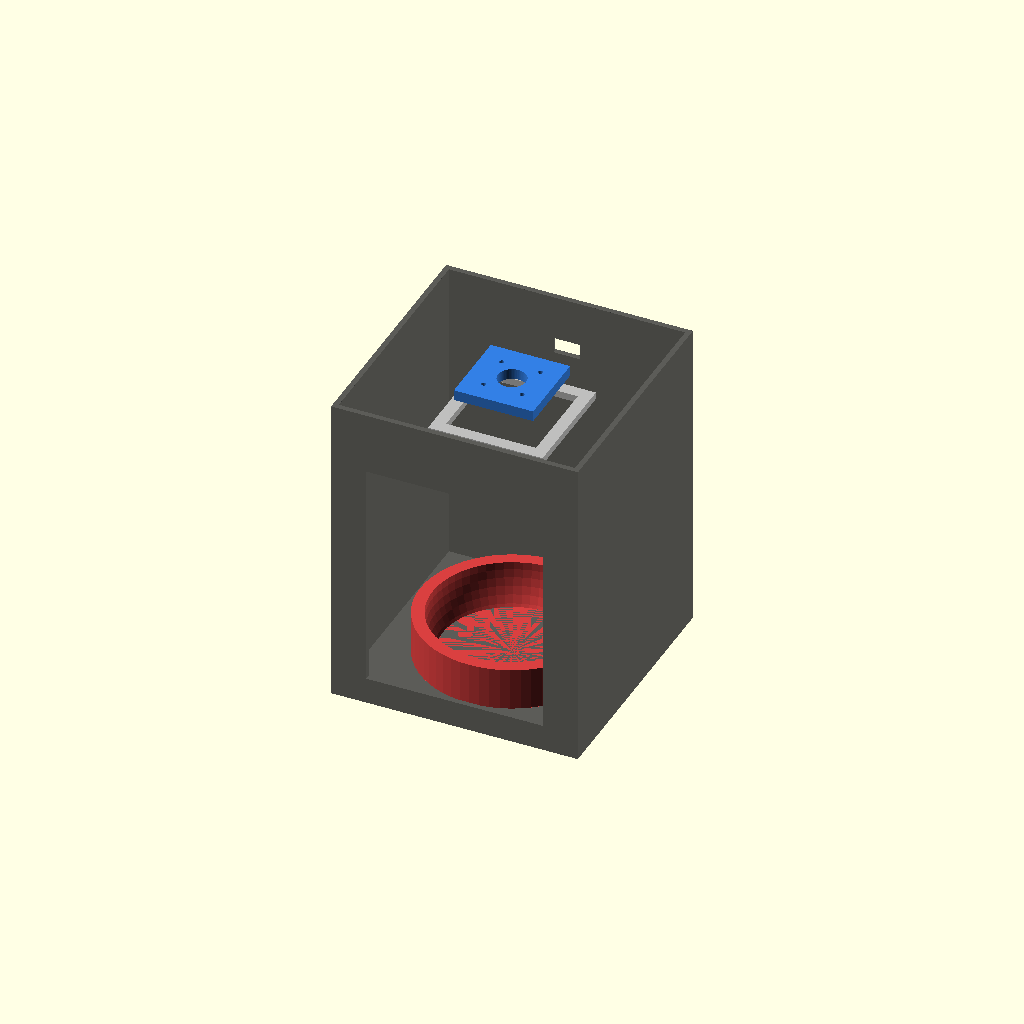
Cell 1 — every parameter at its default value.
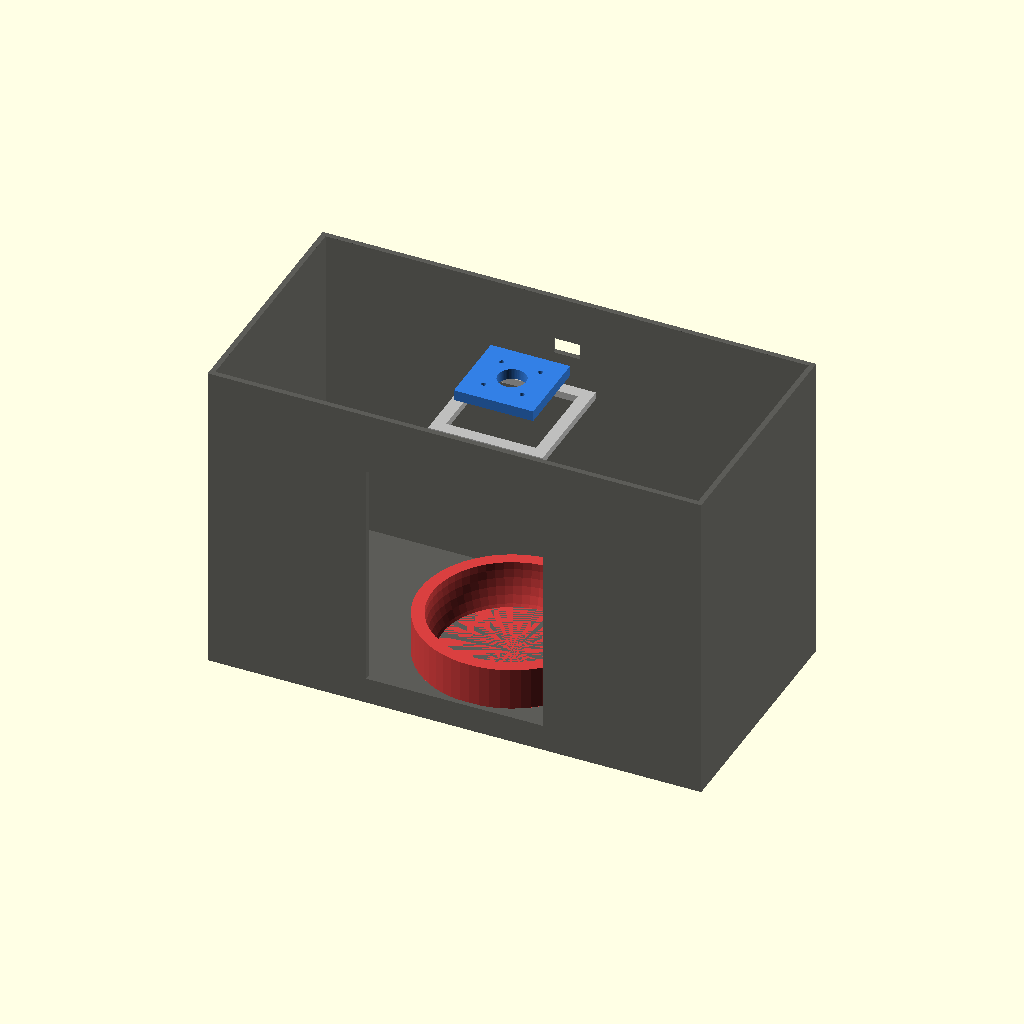
Cell 2 — box_w set to 280, the other parameters unchanged.
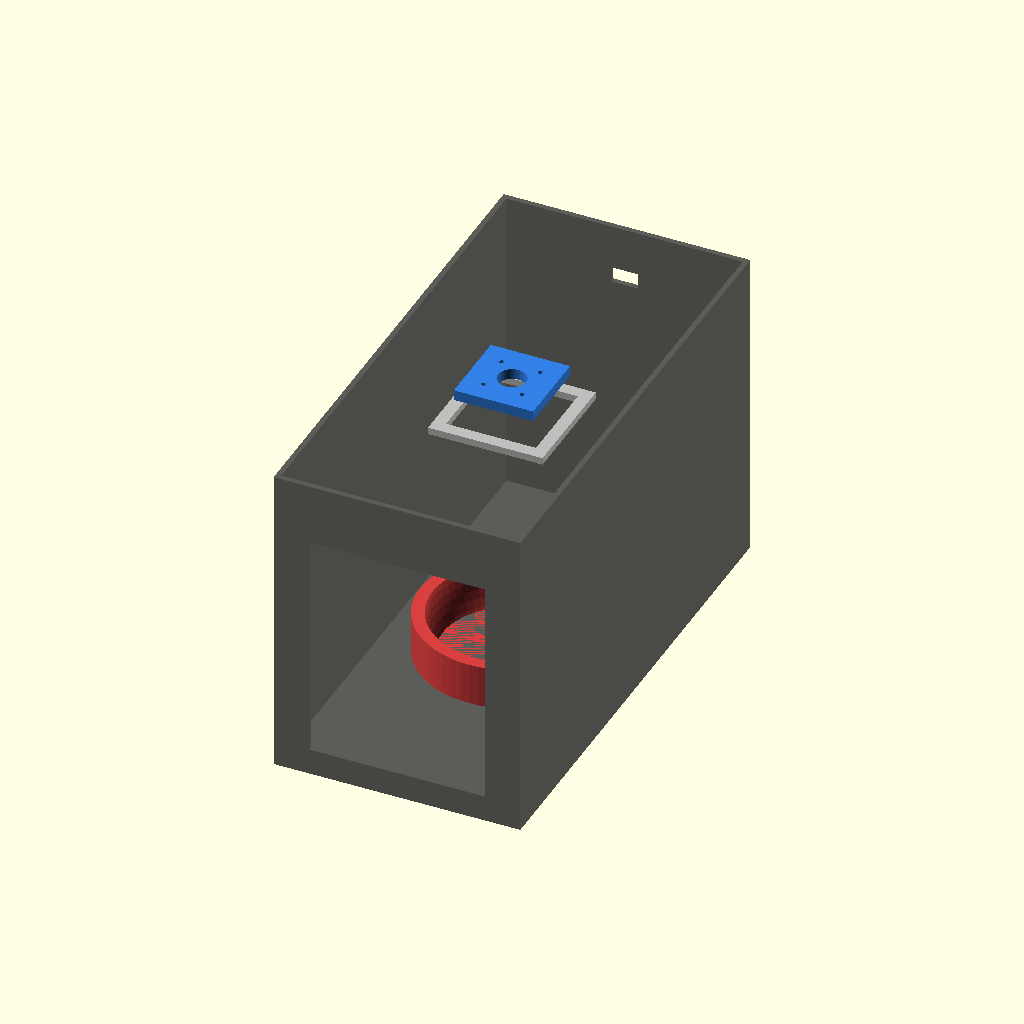
Cell 3 — box_d set to 280, the other parameters unchanged.
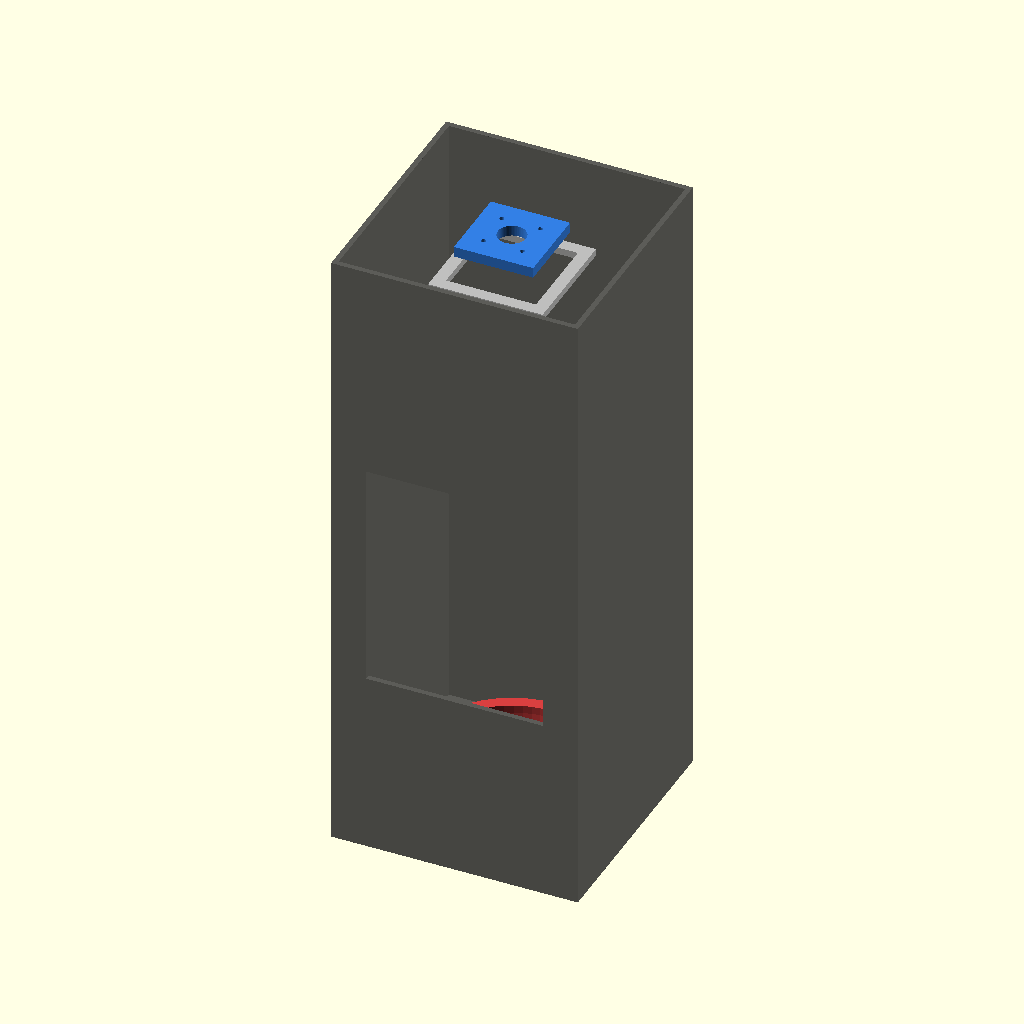
Cell 4: box_h = 360 (everything else at default).
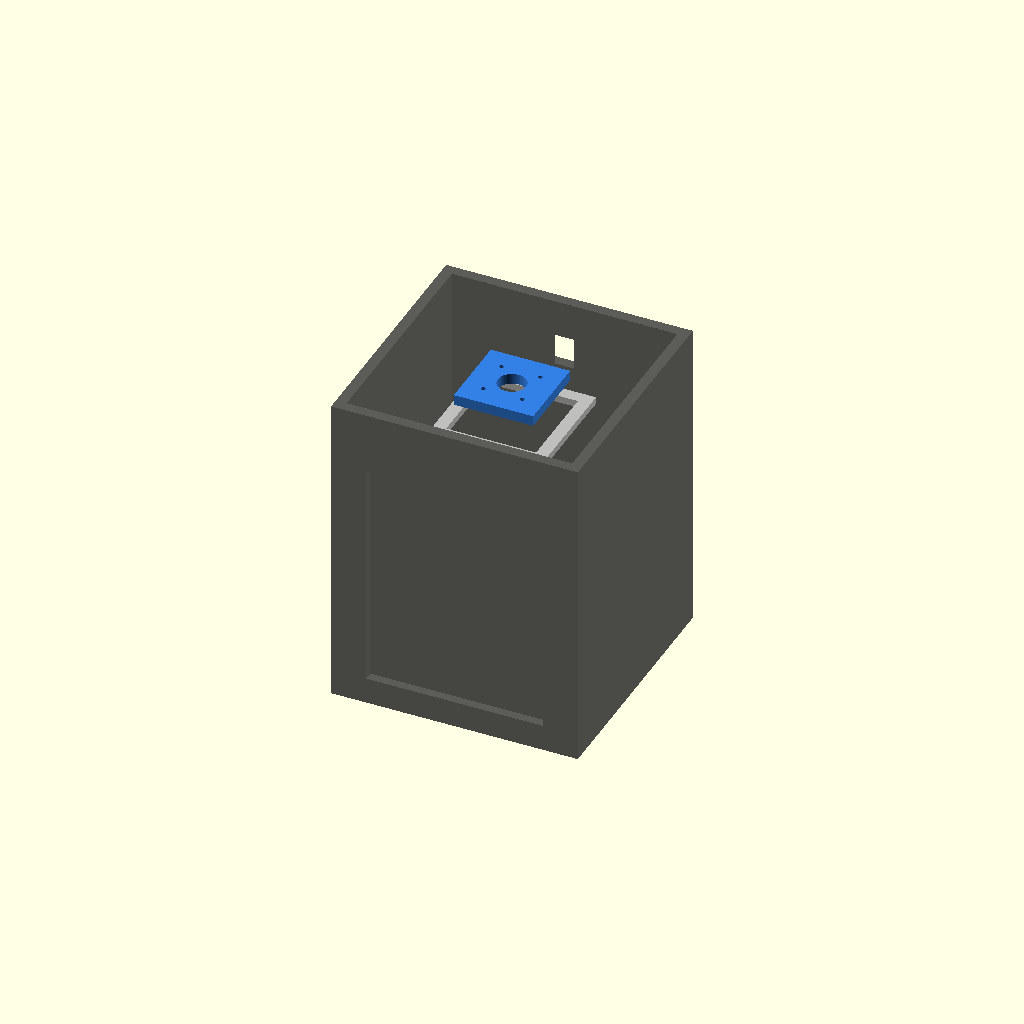
Cell 5: the same model with wall_t = 6.
All cells are drawn from one camera (rotation 55°, 0°, 25°, orthographic, colour scheme Cornfield), so only the parameter changes between them.
Source of the model, cad/chamber_enclosure.scad:
// ====================================================================
// CFRD: Optical Inspection Chamber Enclosure
// 3D CAD Script for OpenSCAD / FreeCAD
// License: Open Source (CFRD Project)
// Patent-Safe: Designed for 100% Offline Local Compilation
// ====================================================================

$fn = 60;

// Enclosure Dimensions (in mm)
box_w = 140;          // Width
box_d = 140;          // Depth
box_h = 180;          // Height
wall_t = 3.0;         // Wall Thickness

// Internal Optical Geometry
sensor_standoff = 22; // Height from apple apex to sensor lens
sensor_mount_w = 35;  // SparkFun Triad mount width
sensor_mount_d = 35;  // SparkFun Triad mount depth
cradle_radius = 45;   // Concave cradle for standard 65-85mm apples

module outer_shell() {
    difference() {
        // Main chamber outer body
        cube([box_w, box_d, box_h], center=true);
        
        // Hollow internal cavity
        translate([0, 0, wall_t])
            cube([box_w - 2*wall_t, box_d - 2*wall_t, box_h], center=true);
            
        // Front slide-in fruit access door opening
        translate([0, -box_d/2, -10])
            cube([100, 10, 130], center=true);
            
        // Top optical aperture for AS7265x sensor
        translate([0, 0, box_h/2 - wall_t])
            cylinder(h=wall_t*3, r=10, center=true);
            
        // Top camera aperture for Raspberry Pi Camera v2/v3
        translate([20, 0, box_h/2 - wall_t])
            cylinder(h=wall_t*3, r=6.5, center=true);
            
        // Ventilation and cable grommet (rear)
        translate([0, box_d/2, 60])
            cylinder(h=wall_t*3, r=8, center=true);
    }
}

module fruit_cradle() {
    // Concave ergonomic apple holder lined with neoprene foam
    translate([0, 0, -box_h/2 + wall_t + 12]) {
        difference() {
            cylinder(h=24, r=52, center=true);
            // Hemispherical depression
            translate([0, 0, 10])
                sphere(r=cradle_radius);
            // Center drainage / cleaning slot
            cylinder(h=30, r=6, center=true);
        }
    }
}

module sensor_mount_bracket() {
    // Mounting bracket for SparkFun AS7265x Triad board
    translate([0, 0, box_h/2 - wall_t - 6]) {
        difference() {
            cube([sensor_mount_w + 10, sensor_mount_d + 10, 6], center=true);
            
            // Optical central window (410-940nm sensor field-of-view)
            cylinder(h=10, r=8, center=true);
            
            // 4x M2.5 mounting standoffs matching SparkFun Triad PCB layout
            translate([ 11,  11, 0]) cylinder(h=10, r=1.35, center=true);
            translate([-11,  11, 0]) cylinder(h=10, r=1.35, center=true);
            translate([ 11, -11, 0]) cylinder(h=10, r=1.35, center=true);
            translate([-11, -11, 0]) cylinder(h=10, r=1.35, center=true);
        }
    }
}

module teflon_calibration_tray() {
    // Slide-in slot for 50x50mm PTFE Teflon 99% diffuse white tile
    translate([0, 0, box_h/2 - wall_t - 25]) {
        difference() {
            cube([65, 65, 4], center=true);
            cube([51, 51, 5], center=true); // 50x50mm tile pocket
        }
    }
}

// --------------------------------------------------------------------
// Assembly Rendering
// --------------------------------------------------------------------
color([0.25, 0.25, 0.25, 0.85]) outer_shell();
color([0.85, 0.25, 0.25, 1.00]) fruit_cradle();
color([0.20, 0.50, 0.90, 1.00]) sensor_mount_bracket();
color([0.95, 0.95, 0.95, 0.70]) teflon_calibration_tray();
Customizer parameters (derived from the source; name, type, default, range or options):
box_w: number, default 140
box_d: number, default 140
box_h: number, default 180
wall_t: number, default 3
sensor_standoff: number, default 22
sensor_mount_w: number, default 35
sensor_mount_d: number, default 35
cradle_radius: number, default 45
